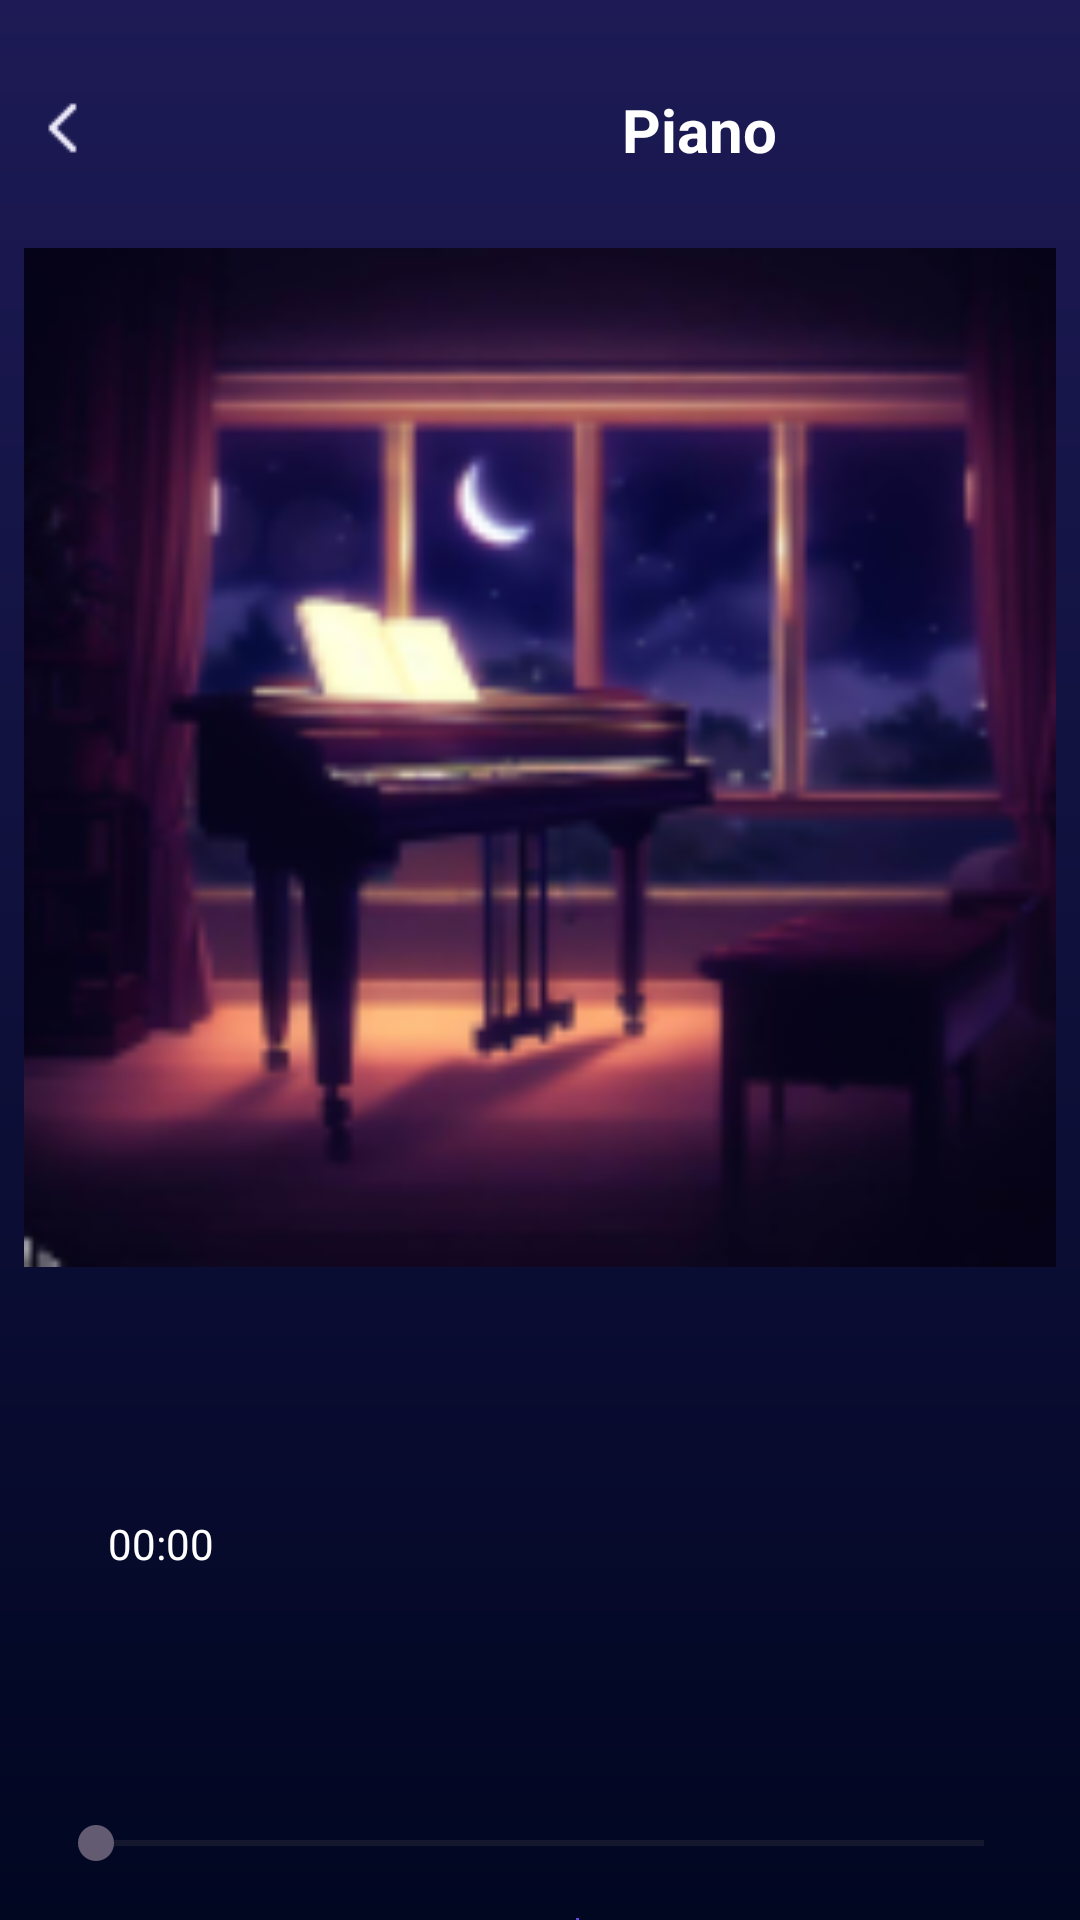

Here is an Android app screen rendered from its layout file. Give the layout XML and the strings, colors and styles it references.
<!-- AndroidManifest.xml: application theme Theme.Mock2 -->
<!-- res/layout/activity_sound_player.xml -->
<?xml version="1.0" encoding="utf-8"?>
<androidx.constraintlayout.widget.ConstraintLayout xmlns:android="http://schemas.android.com/apk/res/android"
    xmlns:app="http://schemas.android.com/apk/res-auto"
    xmlns:tools="http://schemas.android.com/tools"
    android:layout_width="match_parent"
    android:layout_height="match_parent"
    android:background="@drawable/bg_relaxsound">

    <LinearLayout
        android:id="@+id/linearLayout"
        android:layout_width="match_parent"
        android:layout_height="wrap_content"
        android:orientation="horizontal"
        app:layout_constraintTop_toTopOf="parent">

        <ImageView
            android:id="@+id/back_btn"
            android:layout_width="wrap_content"
            android:layout_height="wrap_content"
            android:layout_marginLeft="16px"
            android:layout_marginTop="80px"
            app:layout_constraintStart_toStartOf="parent"
            app:layout_constraintTop_toTopOf="parent"
            app:srcCompat="@drawable/back" />

        <TextView
            android:id="@+id/textView2"
            android:layout_width="wrap_content"
            android:layout_height="wrap_content"
            android:layout_gravity="center"
            android:layout_marginStart="170dp"
            android:layout_marginTop="14dp"
            android:text="Piano"
            android:textColor="@color/white"
            android:textSize="20sp"
            android:textStyle="bold" />
    </LinearLayout>

    <LinearLayout
        android:layout_width="match_parent"
        android:layout_height="match_parent"
        android:orientation="vertical"
        app:layout_constraintTop_toBottomOf="@+id/linearLayout"
        tools:layout_editor_absoluteX="0dp">
        <ImageView
            android:id="@+id/img"
            android:layout_width="344dp"
            android:layout_height="505dp"
            android:layout_gravity="center"
            app:srcCompat="@drawable/piano" />
        <LinearLayout
            android:layout_width="match_parent"
            android:layout_height="wrap_content"
            android:orientation="horizontal"
            android:gravity="start"
            android:paddingLeft="16dp"
            android:paddingRight="16dp">
            <TextView
                android:id="@+id/start_time"
                android:layout_width="wrap_content"
                android:layout_height="wrap_content"
                android:layout_marginStart="20dp"
                android:text="00:00"
                android:textColor="@color/white" />

            <TextView
                android:id="@+id/end_time"
                android:layout_marginStart="330dp"
                android:layout_width="wrap_content"
                android:layout_height="wrap_content"
                android:text="00:00"
                android:textColor="@color/white" />
        </LinearLayout>
        <SeekBar
            android:id="@+id/seekBar"
            android:layout_width="match_parent"
            android:layout_height="wrap_content"
            android:layout_margin="16dp" />

        <LinearLayout
            android:layout_width="match_parent"
            android:layout_height="match_parent"
            android:orientation="horizontal">

            <LinearLayout
                android:layout_width="match_parent"
                android:layout_height="match_parent"
                android:layout_weight="0.3"
                android:orientation="vertical">

                <ImageView
                    android:id="@+id/edit_btn"
                    android:layout_width="50dp"
                    android:layout_height="50dp"
                    android:layout_marginStart="30dp"
                    app:srcCompat="@drawable/solar_soundwave" />

                <TextView
                    android:layout_width="wrap_content"
                    android:layout_height="wrap_content"
                    android:layout_marginStart="40dp"
                    android:text="Edit"
                    android:textColor="@color/white"
                    android:textSize="16sp" />
            </LinearLayout>

            <LinearLayout
                android:layout_width="match_parent"
                android:layout_height="match_parent"
                android:layout_weight="0.3"
                android:orientation="vertical">

                <ImageView
                    android:id="@+id/pause_btn"
                    android:layout_marginStart="25dp"
                    android:layout_width="wrap_content"
                    android:layout_height="wrap_content"
                    app:srcCompat="@drawable/pause"/>
            </LinearLayout>

            <LinearLayout
                android:layout_width="match_parent"
                android:layout_height="match_parent"
                android:layout_weight="0.3"
                android:orientation="vertical">

                <ImageView
                    android:id="@+id/selecte_btn"
                    android:layout_width="50dp"
                    android:layout_height="50dp"
                    android:layout_marginStart="80dp"
                    app:srcCompat="@drawable/selected" />

                <TextView
                    android:layout_width="wrap_content"
                    android:layout_height="wrap_content"
                    android:layout_marginStart="75dp"
                    android:text="Selected"
                    android:textColor="@color/white"
                    android:textSize="16sp" />
            </LinearLayout>
        </LinearLayout>

    </LinearLayout>

</androidx.constraintlayout.widget.ConstraintLayout>
<!-- resources referenced by this layout -->
<resources>
  <!-- drawable back: png bitmap (drawable, 242 bytes) -->
  <!-- drawable bg_relaxsound (drawable) -->
  <?xml version="1.0" encoding="utf-8"?>
  <shape xmlns:android="http://schemas.android.com/apk/res/android">
      <gradient
          android:startColor="#010621"
          android:endColor="#1D1A55"
          android:angle="90"
          android:type="linear"/>
  </shape>
  <!-- drawable pause: png bitmap (drawable, 7106 bytes) -->
  <!-- drawable piano: png bitmap (drawable, 33226 bytes) -->
  <!-- drawable selected: png bitmap (drawable, 316 bytes) -->
  <!-- drawable solar_soundwave: png bitmap (drawable, 244 bytes) -->
  <style name="Theme.Mock2" parent="Base.Theme.Mock2" />
  <style name="Base.Theme.Mock2" parent="Theme.Material3.DayNight.NoActionBar">
          
          
      </style>
  <!-- not gathered from this repository: default colours our renderer supplied (Android Studio template values) -->
  <color name="white">#FFFFFFFF</color>
</resources>
